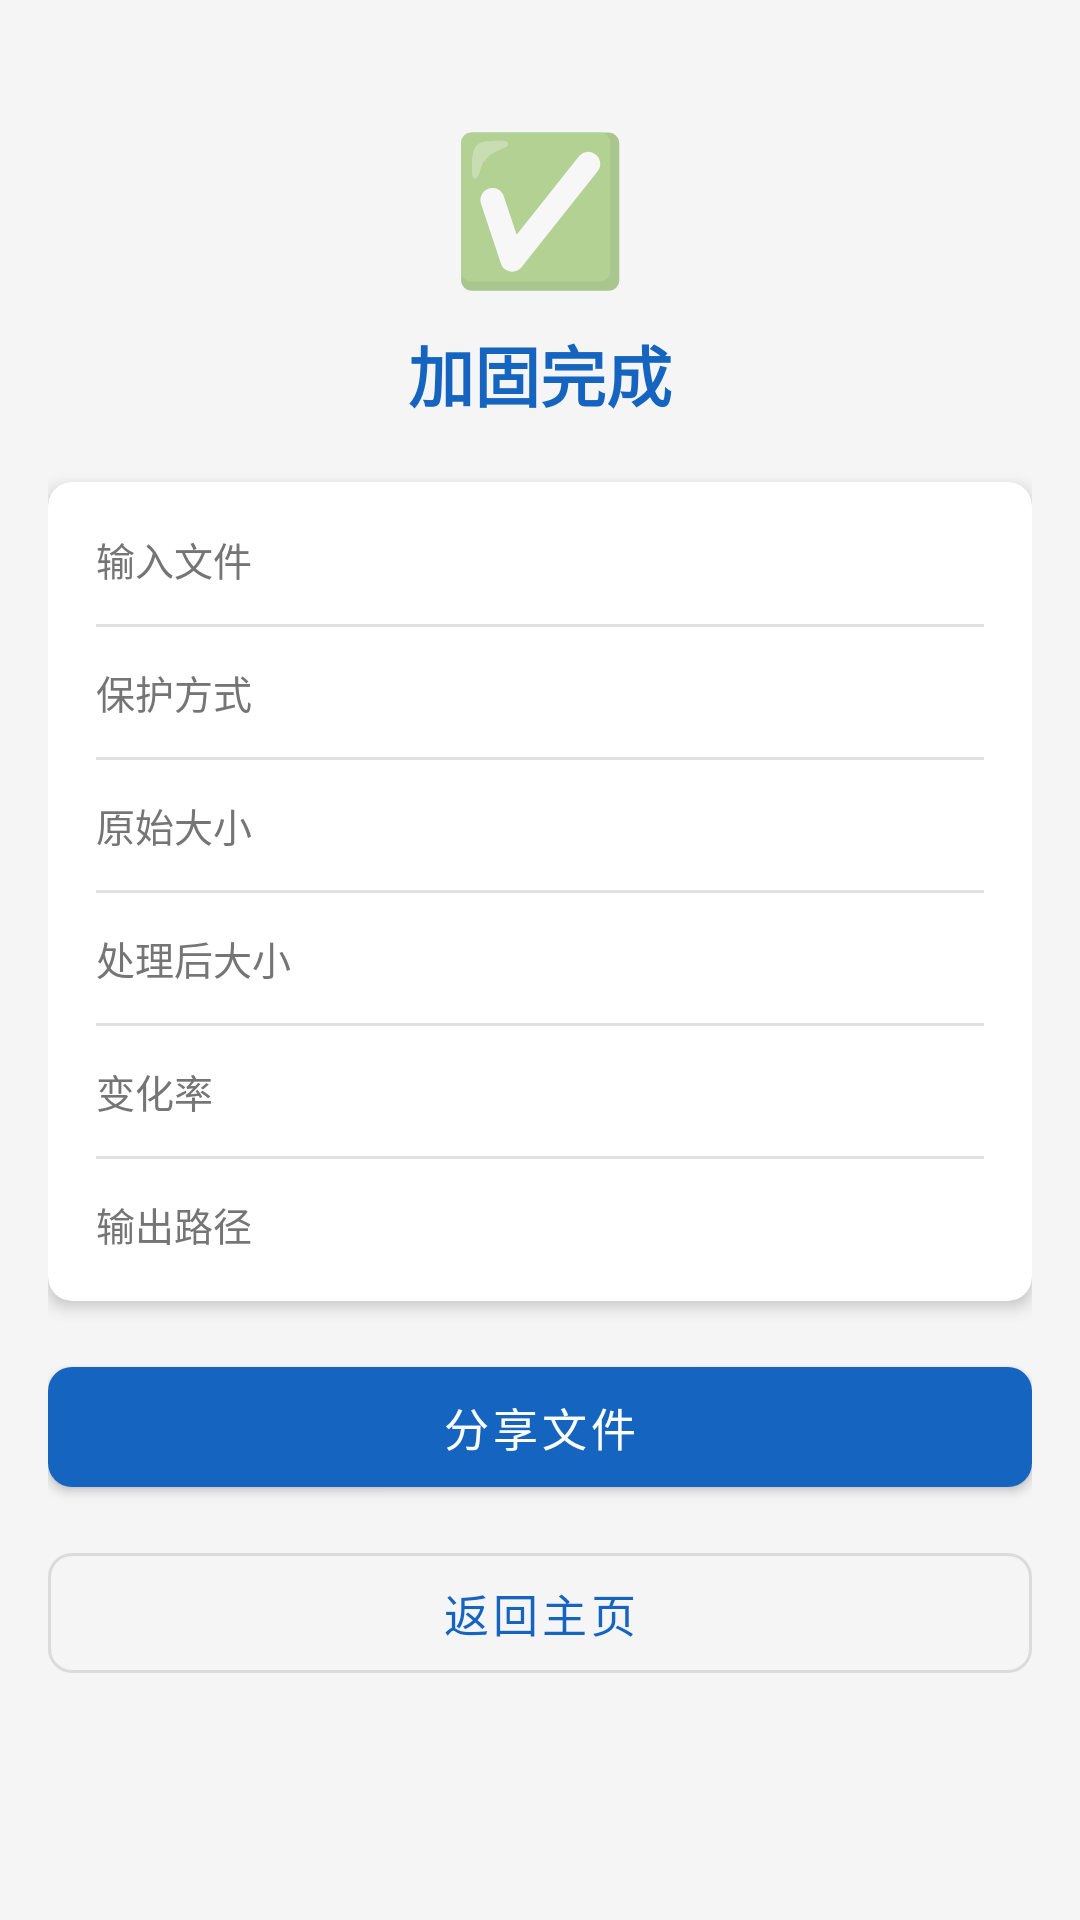

Produce the Android XML layout that renders to this screen, including the resource entries it uses.
<!-- AndroidManifest.xml: application theme Theme.ElfPackerApp -->
<!-- res/layout/activity_result.xml -->
<?xml version="1.0" encoding="utf-8"?>
<ScrollView xmlns:android="http://schemas.android.com/apk/res/android"
    xmlns:app="http://schemas.android.com/apk/res-auto"
    android:layout_width="match_parent"
    android:layout_height="match_parent"
    android:background="@color/colorBackground"
    android:fillViewport="true">

    <LinearLayout
        android:layout_width="match_parent"
        android:layout_height="wrap_content"
        android:orientation="vertical"
        android:padding="16dp">

        
        <LinearLayout
            android:layout_width="match_parent"
            android:layout_height="wrap_content"
            android:orientation="vertical"
            android:gravity="center"
            android:paddingTop="20dp"
            android:paddingBottom="20dp">

            <TextView
                android:layout_width="wrap_content"
                android:layout_height="wrap_content"
                android:text="✅"
                android:textSize="48sp" />

            <TextView
                android:layout_width="wrap_content"
                android:layout_height="wrap_content"
                android:text="加固完成"
                android:textSize="22sp"
                android:textStyle="bold"
                android:textColor="@color/colorPrimary"
                android:layout_marginTop="8dp" />
        </LinearLayout>

        
        <androidx.cardview.widget.CardView
            android:layout_width="match_parent"
            android:layout_height="wrap_content"
            android:layout_marginBottom="16dp"
            app:cardCornerRadius="8dp"
            app:cardElevation="3dp">

            <LinearLayout
                android:layout_width="match_parent"
                android:layout_height="wrap_content"
                android:orientation="vertical"
                android:padding="16dp">

                
                <LinearLayout android:layout_width="match_parent" android:layout_height="wrap_content"
                    android:orientation="horizontal" android:layout_marginBottom="12dp">
                    <TextView android:layout_width="0dp" android:layout_height="wrap_content"
                        android:layout_weight="0.4"
                        android:text="@string/label_input_name"
                        android:textSize="13sp" android:textColor="#757575" />
                    <TextView
                        android:id="@+id/tv_input_name"
                        android:layout_width="0dp" android:layout_height="wrap_content"
                        android:layout_weight="0.6"
                        android:textSize="14sp" android:textColor="@color/colorOnSurface"
                        android:textStyle="bold" />
                </LinearLayout>

                <View android:layout_width="match_parent" android:layout_height="1dp"
                    android:background="@color/colorDivider" android:layout_marginBottom="12dp" />

                
                <LinearLayout android:layout_width="match_parent" android:layout_height="wrap_content"
                    android:orientation="horizontal" android:layout_marginBottom="12dp">
                    <TextView android:layout_width="0dp" android:layout_height="wrap_content"
                        android:layout_weight="0.4"
                        android:text="@string/label_packer_type"
                        android:textSize="13sp" android:textColor="#757575" />
                    <TextView
                        android:id="@+id/tv_packer_type"
                        android:layout_width="0dp" android:layout_height="wrap_content"
                        android:layout_weight="0.6"
                        android:textSize="14sp" android:textColor="@color/colorPrimary"
                        android:textStyle="bold" />
                </LinearLayout>

                <View android:layout_width="match_parent" android:layout_height="1dp"
                    android:background="@color/colorDivider" android:layout_marginBottom="12dp" />

                
                <LinearLayout android:layout_width="match_parent" android:layout_height="wrap_content"
                    android:orientation="horizontal" android:layout_marginBottom="12dp">
                    <TextView android:layout_width="0dp" android:layout_height="wrap_content"
                        android:layout_weight="0.4"
                        android:text="@string/label_original_size"
                        android:textSize="13sp" android:textColor="#757575" />
                    <TextView
                        android:id="@+id/tv_original_size"
                        android:layout_width="0dp" android:layout_height="wrap_content"
                        android:layout_weight="0.6"
                        android:textSize="14sp" android:textColor="@color/colorOnSurface" />
                </LinearLayout>

                <View android:layout_width="match_parent" android:layout_height="1dp"
                    android:background="@color/colorDivider" android:layout_marginBottom="12dp" />

                
                <LinearLayout android:layout_width="match_parent" android:layout_height="wrap_content"
                    android:orientation="horizontal" android:layout_marginBottom="12dp">
                    <TextView android:layout_width="0dp" android:layout_height="wrap_content"
                        android:layout_weight="0.4"
                        android:text="@string/label_packed_size"
                        android:textSize="13sp" android:textColor="#757575" />
                    <TextView
                        android:id="@+id/tv_packed_size"
                        android:layout_width="0dp" android:layout_height="wrap_content"
                        android:layout_weight="0.6"
                        android:textSize="14sp" android:textColor="@color/colorOnSurface" />
                </LinearLayout>

                <View android:layout_width="match_parent" android:layout_height="1dp"
                    android:background="@color/colorDivider" android:layout_marginBottom="12dp" />

                
                <LinearLayout android:layout_width="match_parent" android:layout_height="wrap_content"
                    android:orientation="horizontal" android:layout_marginBottom="12dp">
                    <TextView android:layout_width="0dp" android:layout_height="wrap_content"
                        android:layout_weight="0.4"
                        android:text="@string/label_ratio"
                        android:textSize="13sp" android:textColor="#757575" />
                    <TextView
                        android:id="@+id/tv_ratio"
                        android:layout_width="0dp" android:layout_height="wrap_content"
                        android:layout_weight="0.6"
                        android:textSize="14sp" android:textColor="@color/colorSecondaryVariant"
                        android:textStyle="bold" />
                </LinearLayout>

                <View android:layout_width="match_parent" android:layout_height="1dp"
                    android:background="@color/colorDivider" android:layout_marginBottom="12dp" />

                
                <LinearLayout android:layout_width="match_parent" android:layout_height="wrap_content"
                    android:orientation="horizontal">
                    <TextView android:layout_width="0dp" android:layout_height="wrap_content"
                        android:layout_weight="0.4"
                        android:text="@string/label_output_path"
                        android:textSize="13sp" android:textColor="#757575" />
                    <TextView
                        android:id="@+id/tv_output_path"
                        android:layout_width="0dp" android:layout_height="wrap_content"
                        android:layout_weight="0.6"
                        android:textSize="12sp" android:textColor="#424242"
                        android:singleLine="false" android:maxLines="4" />
                </LinearLayout>

            </LinearLayout>
        </androidx.cardview.widget.CardView>

        
        <com.google.android.material.button.MaterialButton
            android:id="@+id/btn_share"
            android:layout_width="match_parent"
            android:layout_height="52dp"
            android:layout_marginBottom="10dp"
            android:text="@string/btn_share"
            android:textSize="15sp"
            app:cornerRadius="8dp" />

        <com.google.android.material.button.MaterialButton
            android:id="@+id/btn_home"
            style="@style/Widget.MaterialComponents.Button.OutlinedButton"
            android:layout_width="match_parent"
            android:layout_height="52dp"
            android:text="@string/btn_home"
            android:textSize="15sp"
            app:cornerRadius="8dp" />

    </LinearLayout>
</ScrollView>
<!-- resources referenced by this layout -->
<resources>
  <color name="colorBackground">#F5F5F5</color>
  <color name="colorDivider">#E0E0E0</color>
  <color name="colorOnSurface">#212121</color>
  <color name="colorPrimary">#1565C0</color>
  <color name="colorSecondaryVariant">#0097A7</color>
  <string name="btn_home">返回主页</string>
  <string name="btn_share">分享文件</string>
  <string name="label_input_name">输入文件</string>
  <string name="label_original_size">原始大小</string>
  <string name="label_output_path">输出路径</string>
  <string name="label_packed_size">处理后大小</string>
  <string name="label_packer_type">保护方式</string>
  <string name="label_ratio">变化率</string>
  <style name="Theme.ElfPackerApp" parent="Theme.MaterialComponents.DayNight.DarkActionBar">
          <item name="colorPrimary">@color/colorPrimary</item>
          <item name="colorPrimaryVariant">@color/colorPrimaryVariant</item>
          <item name="colorOnPrimary">@color/colorOnPrimary</item>
          <item name="colorSecondary">@color/colorSecondary</item>
          <item name="colorSecondaryVariant">@color/colorSecondaryVariant</item>
          <item name="android:colorBackground">@color/colorBackground</item>
          <item name="colorSurface">@color/colorSurface</item>
          <item name="colorOnSurface">@color/colorOnSurface</item>
      </style>
  <color name="colorPrimaryVariant">#1976D2</color>
  <color name="colorOnPrimary">#FFFFFF</color>
  <color name="colorSecondary">#00BCD4</color>
  <color name="colorSurface">#FFFFFF</color>
</resources>
